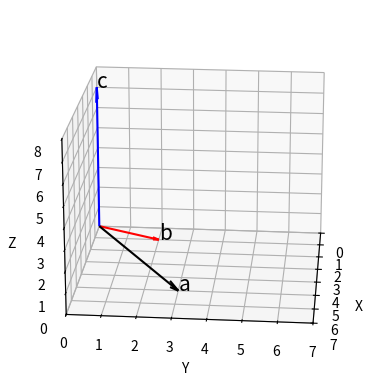

Reproduce this figure in Python.
import numpy as np
import matplotlib.pyplot as plt
from mpl_toolkits.mplot3d import Axes3D
a = np.array([5,3,0])
b = np.array([1,2,0])
# 외적 계산
c = np.cross(a,b)
fig = plt.figure()
ax = fig.add_subplot(1,1,1,projection='3d')
# 벡터 a를 그린다.
ax.quiver(0,0,0,a[0],a[1],a[2],color='black',arrow_length_ratio=0.1)
ax.text(a[0],a[1],a[2],'a',size=15)
# 벡터 b를 그린다.
ax.quiver(0,0,0,b[0],b[1],b[2],color='red',arrow_length_ratio=0.1)
ax.text(b[0],b[1],b[2],'b',size=15)
# 벡터 a와 b의 외적을 그린다.
ax.quiver(0,0,0,c[0],c[1],c[2],color='blue',arrow_length_ratio=0.1)
ax.text(c[0],c[1],c[2],'c',size=15)
ax.set_xlim(0,7)
ax.set_ylim(0,7)
ax.set_zlim(0,8)
ax.set_xlabel('X')
ax.set_ylabel('Y')
ax.set_zlabel('Z')
ax.view_init(elev=20, azim=5)
ax.grid()
ax.set_axisbelow(True)
ax.set_aspect('auto', adjustable='box')
plt.show()
